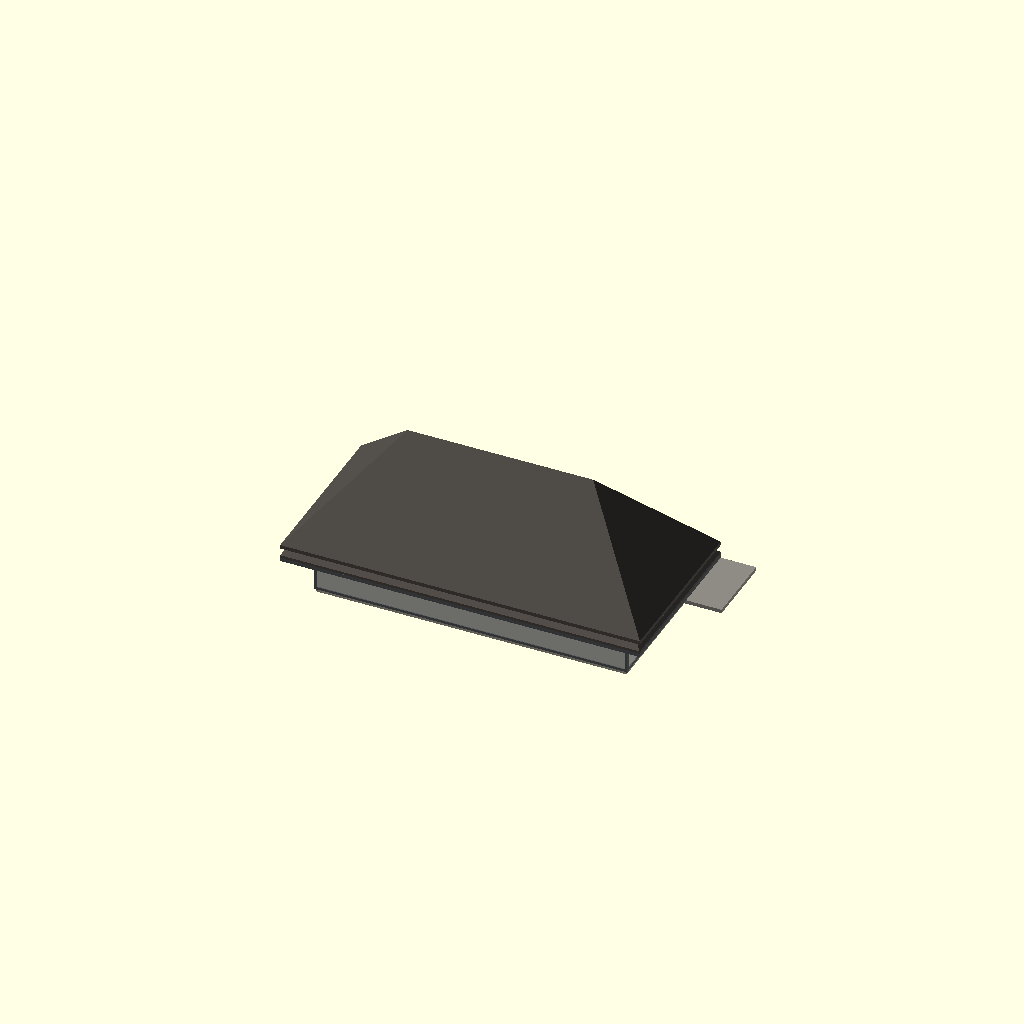
Cell 1: the model at its default parameters.
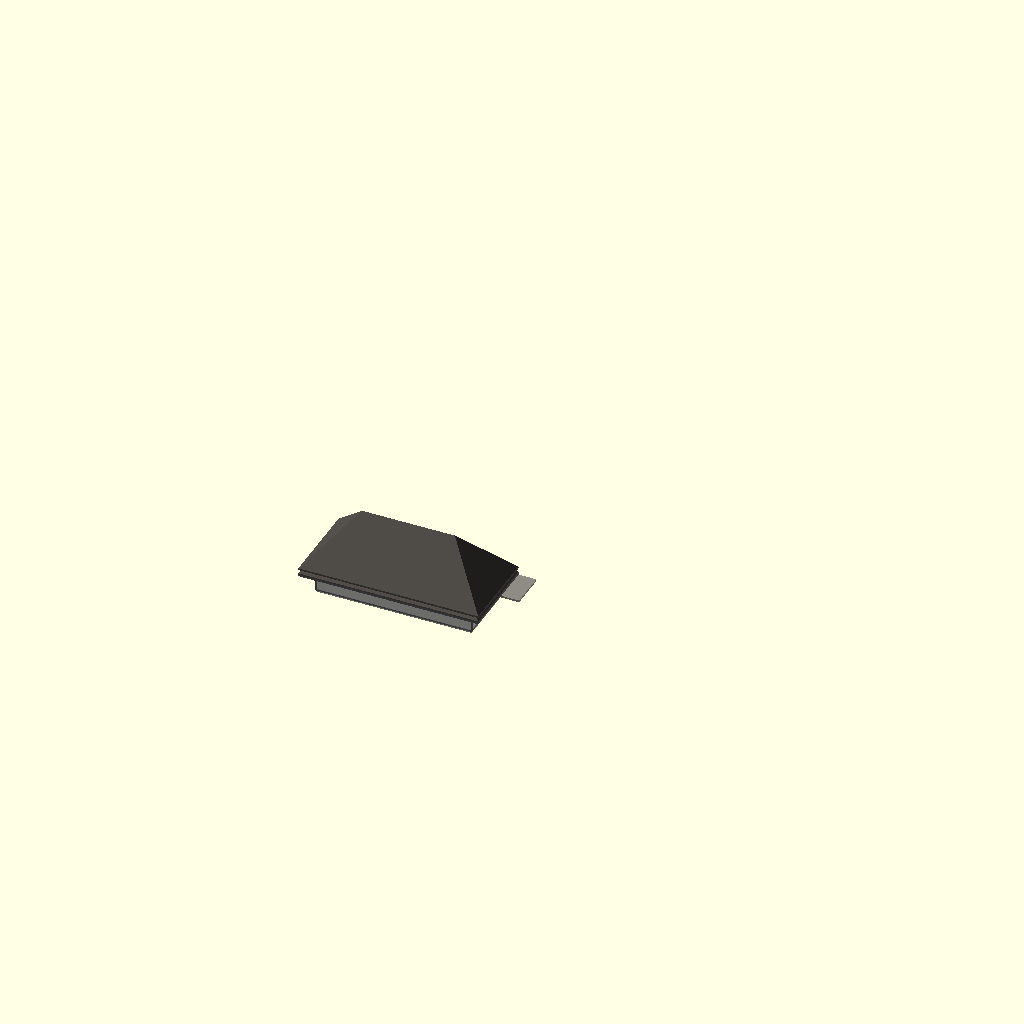
Cell 2 — SCALE set to 58, the other parameters unchanged.
One fixed orthographic camera (rotation 55°, 0°, 25°; colour scheme Cornfield) for every cell.
OpenSCAD source file Stations/Standard depots/Sheet 09 - 20x50 passenger depot, Libertyville Ill/OpenSCAD/Standard_09_Depot.scad:
// =====================================================================
//  MILWAUKEE ROAD - STANDARD 20 X 50 FT PASSENGER DEPOT, LIBERTYVILLE, ILL. (C.M.&ST.P., JAN 15 1900)
//  Album of Depot Plans (1919), sheet 09. Private reference (in copyright):
//  Research Library / RSW / Stations / Standard depots / Album of Depot Plans 1919.
//  Rib Side Works, 24 Nov 2026. FIRST SHAPE MODEL for review - not cut into print sections.
//  KNOWN (from the sheet): 20 x 50 ft; two waiting rooms 12 ft 6, octagonal office bay 11 ft, baggage room 11 ft 6; steep flared hipped roof with cresting, lap siding.
//  ESTIMATE: wall and ridge heights (sheets are small copies), window spacing, colours.
//  Shared depot builder ../../../_common/rsw_depot.scad (x along the track, y = 0 town side,
//  track side +y, feet).  SCALE: 29 = G, 48 = O, 87 = HO.
// =====================================================================
SCALE = 29;
include <../../../_common/rsw_depot.scad>

depot(blocks = [[0, 50, 0, 20, 11, 0.9, 3, 4, 0]],
      pavs   = [],
      wins   = [[3, 1, 3, 6, 3.2], [9, 1, 3, 6, 3.2], [27, 1, 3, 6, 3.2], [33, 1, 3, 6, 3.2], [10, 2, 3, 6, 3.2], [10, 3, 3, 6, 3.2]],
      doors  = [[6, 1, 3, 7.5, 0], [30, 1, 3, 7.5, 0], [44, 1, 5, 8, 1]],
      bays   = [[18, 1, 11, 3]],
      chims  = [[18, 10, 23.0]],
      plat   = [-6, 62, 12, 0.6]);
Customizer parameters (derived from the source; name, type, default, range or options):
SCALE: number, default 29
